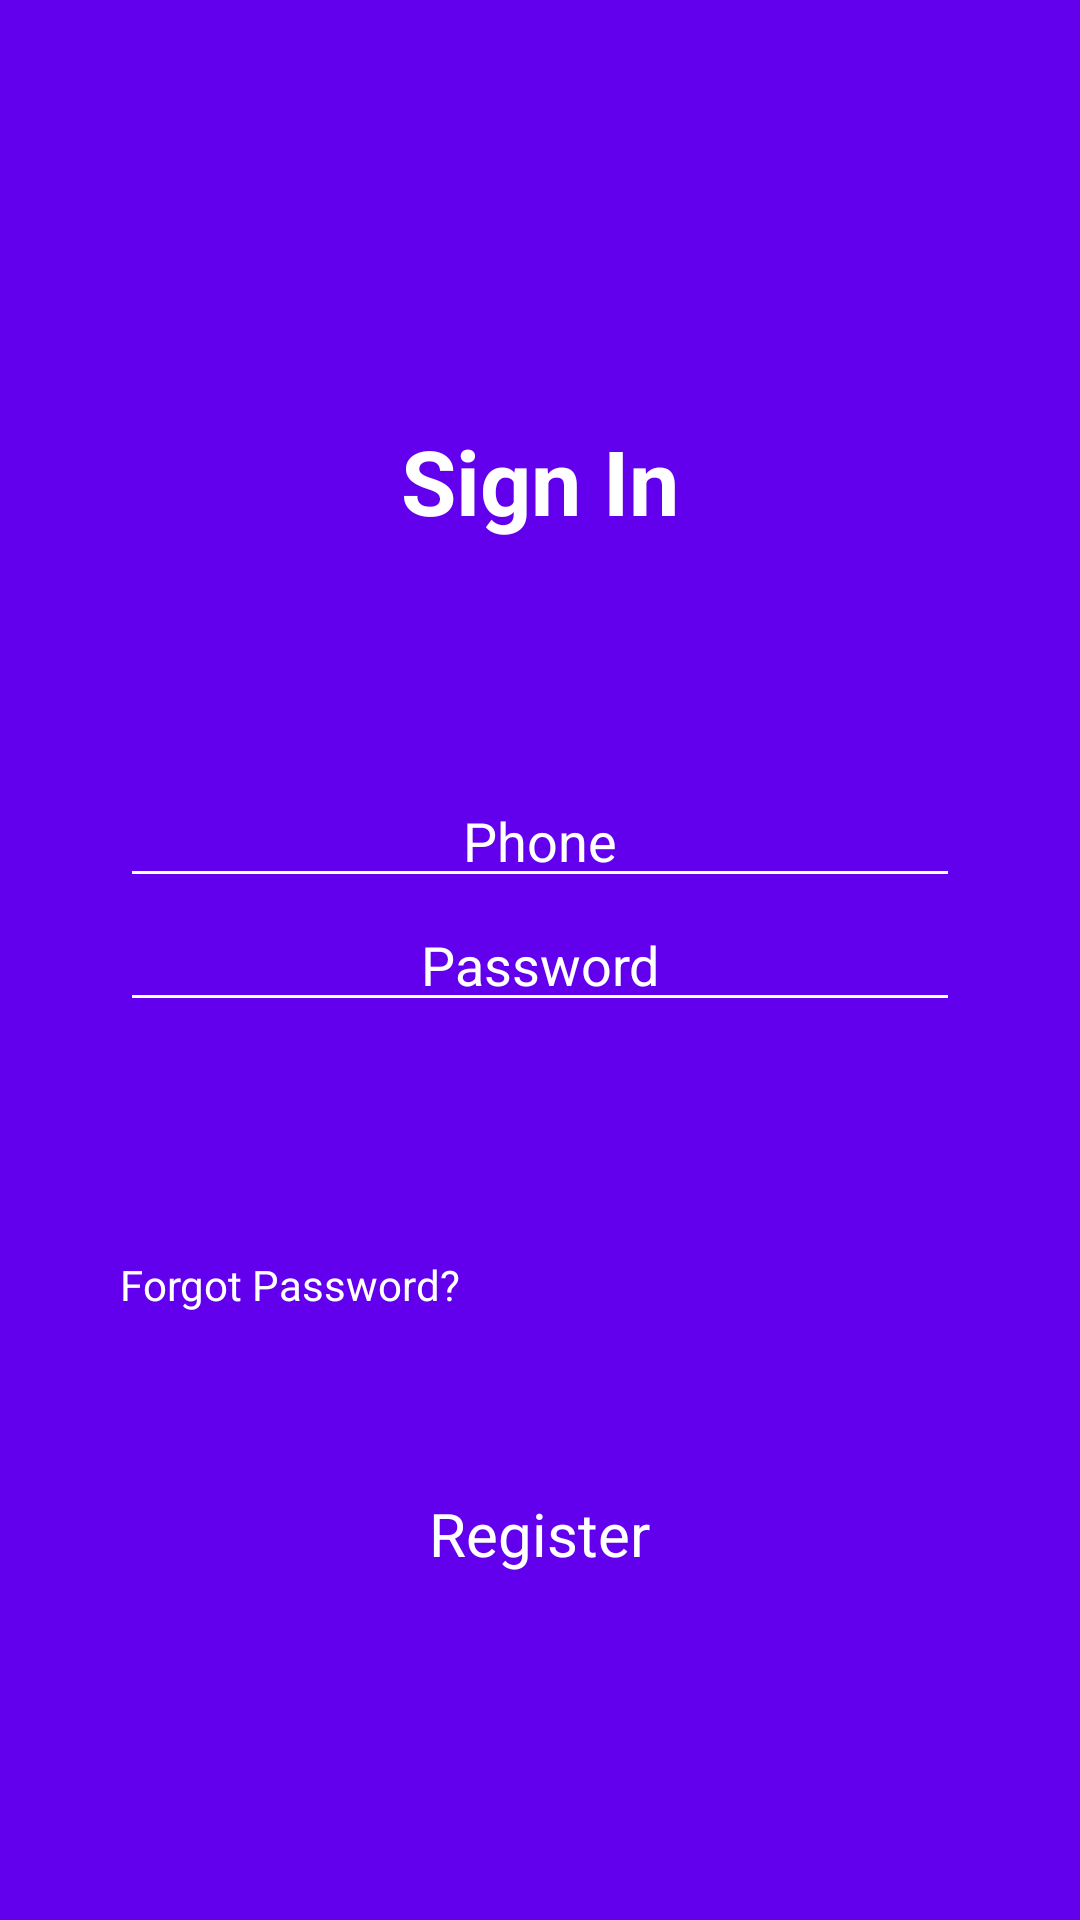

Produce the Android XML layout that renders to this screen, including the resource entries it uses.
<!-- AndroidManifest.xml: application theme AppTheme -->
<!-- res/layout/activity_login.xml -->
<?xml version="1.0" encoding="utf-8"?>
<RelativeLayout xmlns:android="http://schemas.android.com/apk/res/android"
    xmlns:tools="http://schemas.android.com/tools"
    android:layout_width="match_parent"
    android:layout_height="match_parent"
    android:background="@color/colorPrimary"
    android:padding="40dp">

    <TextView
        android:layout_width="wrap_content"
        android:layout_height="wrap_content"
        android:layout_centerHorizontal="true"
        android:layout_marginTop="100dp"
        android:text="@string/Signin"
        android:textColor="@android:color/white"
        android:textSize="30sp"
        android:textStyle="bold" />

    <EditText
        android:id="@+id/phoneText"
        android:layout_width="match_parent"
        android:layout_height="wrap_content"
        android:layout_above="@+id/passText"
        android:backgroundTint="@android:color/white"
        android:gravity="center"
        android:hint="@string/phone"
        android:inputType="phone"
        android:textColor="@android:color/white"
        android:textColorHint="@android:color/white"
        android:textColorLink="@android:color/white"
        tools:targetApi="lollipop" />

    <EditText
        android:id="@+id/passText"
        android:layout_width="match_parent"
        android:layout_height="wrap_content"
        android:layout_centerInParent="true"
        android:backgroundTint="@android:color/white"
        android:gravity="center"
        android:hint="@string/pass"
        android:inputType="textPassword"
        android:textColor="@android:color/white"
        android:textColorHint="@android:color/white"
        tools:targetApi="lollipop" />

    <Button
        android:id="@+id/loginButton"
        android:layout_width="match_parent"
        android:layout_height="wrap_content"
        android:layout_below="@+id/passText"
        android:layout_marginTop="30dp"
        android:background="@drawable/custom_border"
        android:text="@string/Signin"
        android:textColor="@color/colorPrimary" />

    <TextView
        android:id="@+id/forgotPass"
        android:layout_width="wrap_content"
        android:layout_height="wrap_content"
        android:layout_below="@+id/loginButton"
        android:text="@string/forgotpass"
        android:textColor="@android:color/white" />

    <TextView
        android:id="@+id/register"
        android:layout_width="wrap_content"
        android:layout_height="wrap_content"
        android:layout_below="@+id/forgotPass"
        android:layout_alignParentBottom="true"
        android:layout_centerHorizontal="true"
        android:layout_marginTop="60dp"
        android:text="@string/register"
        android:textColor="@android:color/white"
        android:textSize="20sp" />


</RelativeLayout>
<!-- resources referenced by this layout -->
<resources>
  <string name="Signin">Sign In</string>
  <string name="forgotpass">Forgot Password?</string>
  <string name="pass">Password</string>
  <string name="phone">Phone</string>
  <string name="register">Register</string>
  <style name="AppTheme" parent="Theme.AppCompat.Light.DarkActionBar">
          
          <item name="colorPrimary">@color/colorPrimary</item>
          <item name="colorPrimaryDark">@color/colorPrimaryDark</item>
          <item name="colorAccent">@color/colorAccent</item>
      </style>
  <!-- not gathered from this repository: default colours our renderer supplied (Android Studio template values) -->
  <color name="colorPrimary">#FF6200EE</color>
  <color name="colorPrimaryDark">#FF3700B3</color>
  <color name="colorAccent">#FF03DAC5</color>
</resources>
